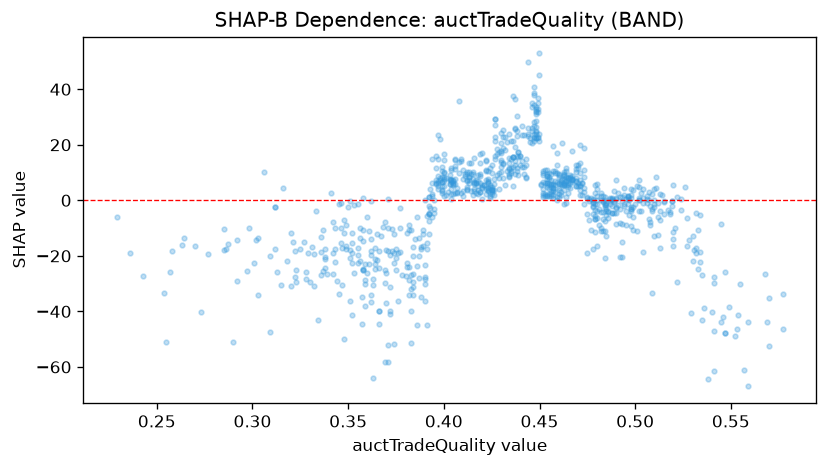

The file beside this chart, header and first rows:
feature_value, shap_value
0.464, -1.121
0.453, 2.136
0.437, 36.49
0.459, -0.02546
0.481, -9.071
0.472, 1.795
0.493, -14.86
0.47, 5.112
0.48, -6.545
0.29, -50.91
0.471, 1.787
0.52, -13.88
0.45, 52.88
0.451, 6.038
0.384, -31.38
0.475, 1.01
0.533, -24.81
0.392, 1.344
0.465, 8.049
0.397, 23.47
0.413, 13.39
0.366, -44.56
0.457, 3.785
0.489, -0.1283
0.429, 8.203
0.302, -14.23
0.382, -24.09
0.463, 5.55
0.499, -2.564
0.483, -0.5116
0.403, 5.752
0.487, 0.2933
0.488, 0.827
0.332, -19.35
0.353, -26.11
0.44, 15.95
0.309, -20.06
0.405, 5.481
0.432, 18.29
0.541, -47.1
0.437, 25.68
0.399, 6.649
0.373, -18.35
0.461, 6.656
0.447, 40.98
0.416, 6.283
0.504, 4.077
0.453, 6.128
0.484, -2.254
0.555, -30.03
0.47, 6.343
0.358, -24.95
0.352, -15.54
0.454, 5.548
0.376, -36.29
0.405, 7.462
0.462, 7.602
0.322, -27.59
0.339, -26.46
0.36, -26.09
... 834 more rows
